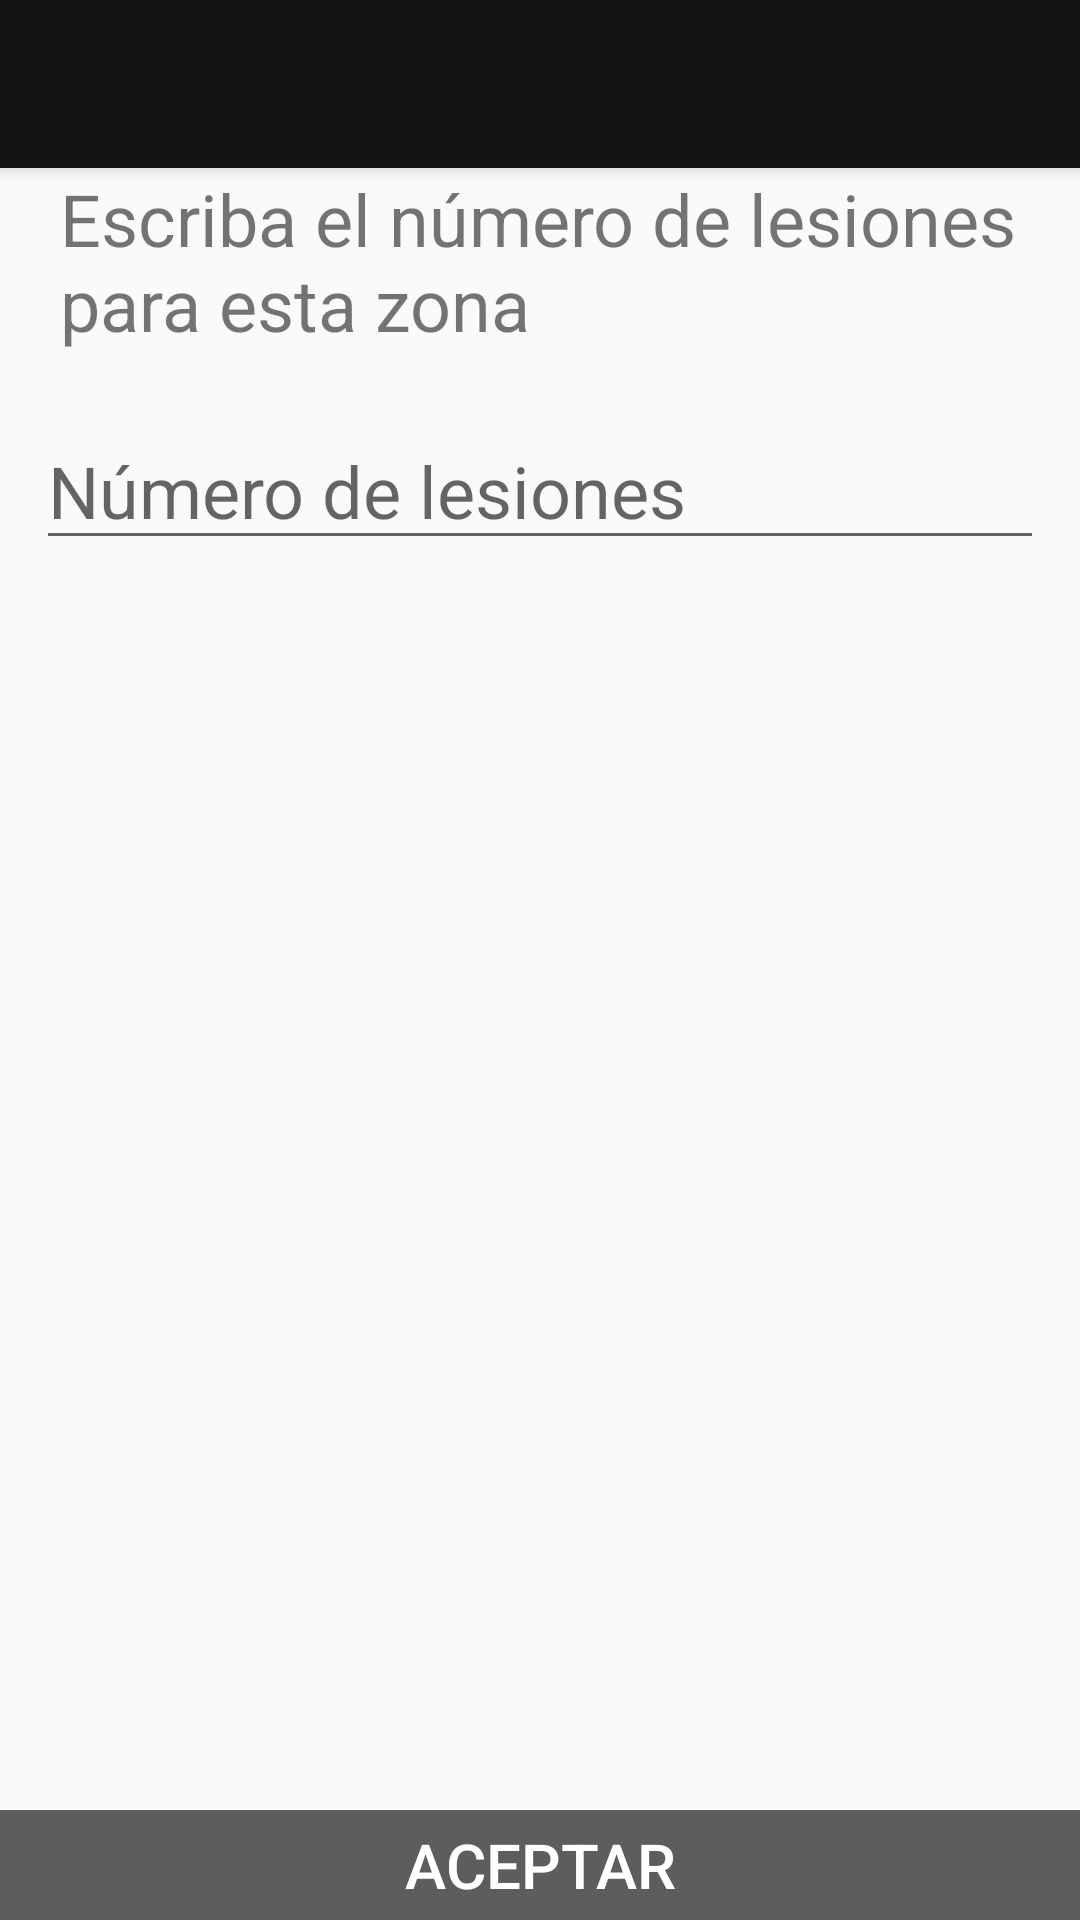

This screen was rendered from an Android layout file. Write that file and the resources it references.
<!-- AndroidManifest.xml: activity theme AppTheme.NoActionBar -->
<!-- res/layout/activity_pregunta_hisopo.xml -->
<?xml version="1.0" encoding="utf-8"?>
<RelativeLayout xmlns:android="http://schemas.android.com/apk/res/android"
    android:layout_width="match_parent"
    android:layout_height="match_parent"
    xmlns:app="http://schemas.android.com/apk/res-auto"
    >

    <android.support.v7.widget.Toolbar
        android:id="@+id/toolbar_cuerpo_humano"
        android:layout_width="match_parent"
        android:layout_height="@dimen/abc_action_bar_default_height_material"
        android:background="@color/colorPrimary"
        android:elevation="4dp"
        app:popupTheme="@style/AppTheme.PopupOverlay"
        />

    <RelativeLayout
        android:layout_width="match_parent"
        android:layout_height="match_parent"
        android:layout_marginTop="110px">

        <LinearLayout
            android:layout_width="match_parent"
            android:layout_height="match_parent"
            android:orientation="vertical">

            <TextView
                android:layout_width="match_parent"
                android:layout_height="wrap_content"
                android:text="Escriba el número de lesiones para esta zona"
                android:textSize="24sp"
                android:padding="20dp"/>

            <EditText
                android:layout_width="match_parent"
                android:layout_height="wrap_content"
                android:hint="Número de lesiones"
                android:inputType="number"
                android:textSize="24sp"
                android:layout_marginRight="12dp"
                android:layout_marginLeft="12dp"/>

        </LinearLayout>

        <LinearLayout
            android:layout_width="match_parent"
            android:layout_height="wrap_content"
            android:layout_alignParentBottom="true"
            android:orientation="vertical"
            android:gravity="center"
            android:id="@+id/botones_cuerpo">


            <Button
                android:layout_width="match_parent"
                android:layout_height="110px"
                android:text="ACEPTAR"
                android:background="@color/botones_background"
                android:textColor="#FFF"
                android:textSize="10pt"
                android:gravity="center"
                android:onClick="terminarToma"/>
        </LinearLayout>


    </RelativeLayout>

</RelativeLayout>
<!-- resources referenced by this layout -->
<resources>
  <color name="botones_background">#5D5D5D</color>
  <color name="colorPrimary">#141414</color>
  <style name="AppTheme.PopupOverlay" parent="ThemeOverlay.AppCompat.Light" />
  <style name="AppTheme.NoActionBar" parent="Theme.AppCompat.Light.NoActionBar">
          <item name="windowActionBar">false</item>
          <item name="windowNoTitle">true</item>
      </style>
</resources>
